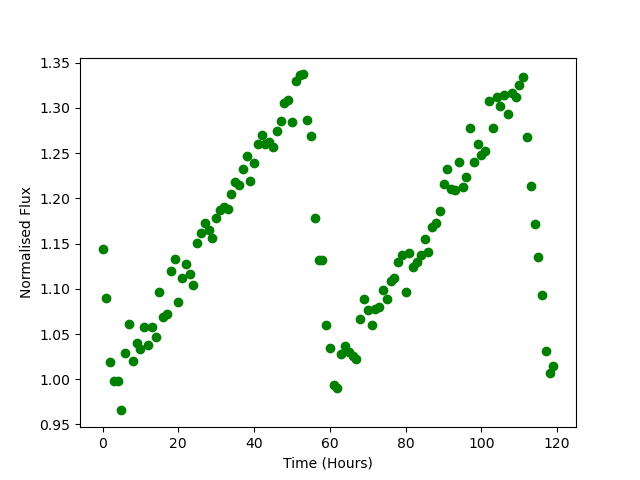

The table this chart was drawn from, first rows:
Time, Flux
0.0, 1.144
1.0, 1.089
2.0, 1.019
3.0, 0.9978
4.0, 0.9985
5.0, 0.9655
6.0, 1.029
7.0, 1.061
8.0, 1.021
9.0, 1.04
10.0, 1.033
11.0, 1.058
12.0, 1.037
13.0, 1.058
14.0, 1.046
15.0, 1.096
16.0, 1.069
17.0, 1.072
18.0, 1.12
19.0, 1.133
20.0, 1.085
21.0, 1.112
22.0, 1.127
23.0, 1.116
24.0, 1.104
25.0, 1.15
26.0, 1.162
27.0, 1.173
28.0, 1.165
29.0, 1.156
30.0, 1.178
31.0, 1.187
32.0, 1.191
33.0, 1.188
34.0, 1.205
35.0, 1.218
36.0, 1.214
37.0, 1.232
38.0, 1.246
39.0, 1.219
40.0, 1.239
41.0, 1.26
42.0, 1.27
43.0, 1.261
44.0, 1.262
45.0, 1.257
46.0, 1.275
47.0, 1.285
48.0, 1.305
49.0, 1.309
50.0, 1.285
51.0, 1.33
52.0, 1.337
53.0, 1.337
54.0, 1.287
55.0, 1.268
56.0, 1.178
57.0, 1.132
58.0, 1.132
59.0, 1.06
... 60 more rows
